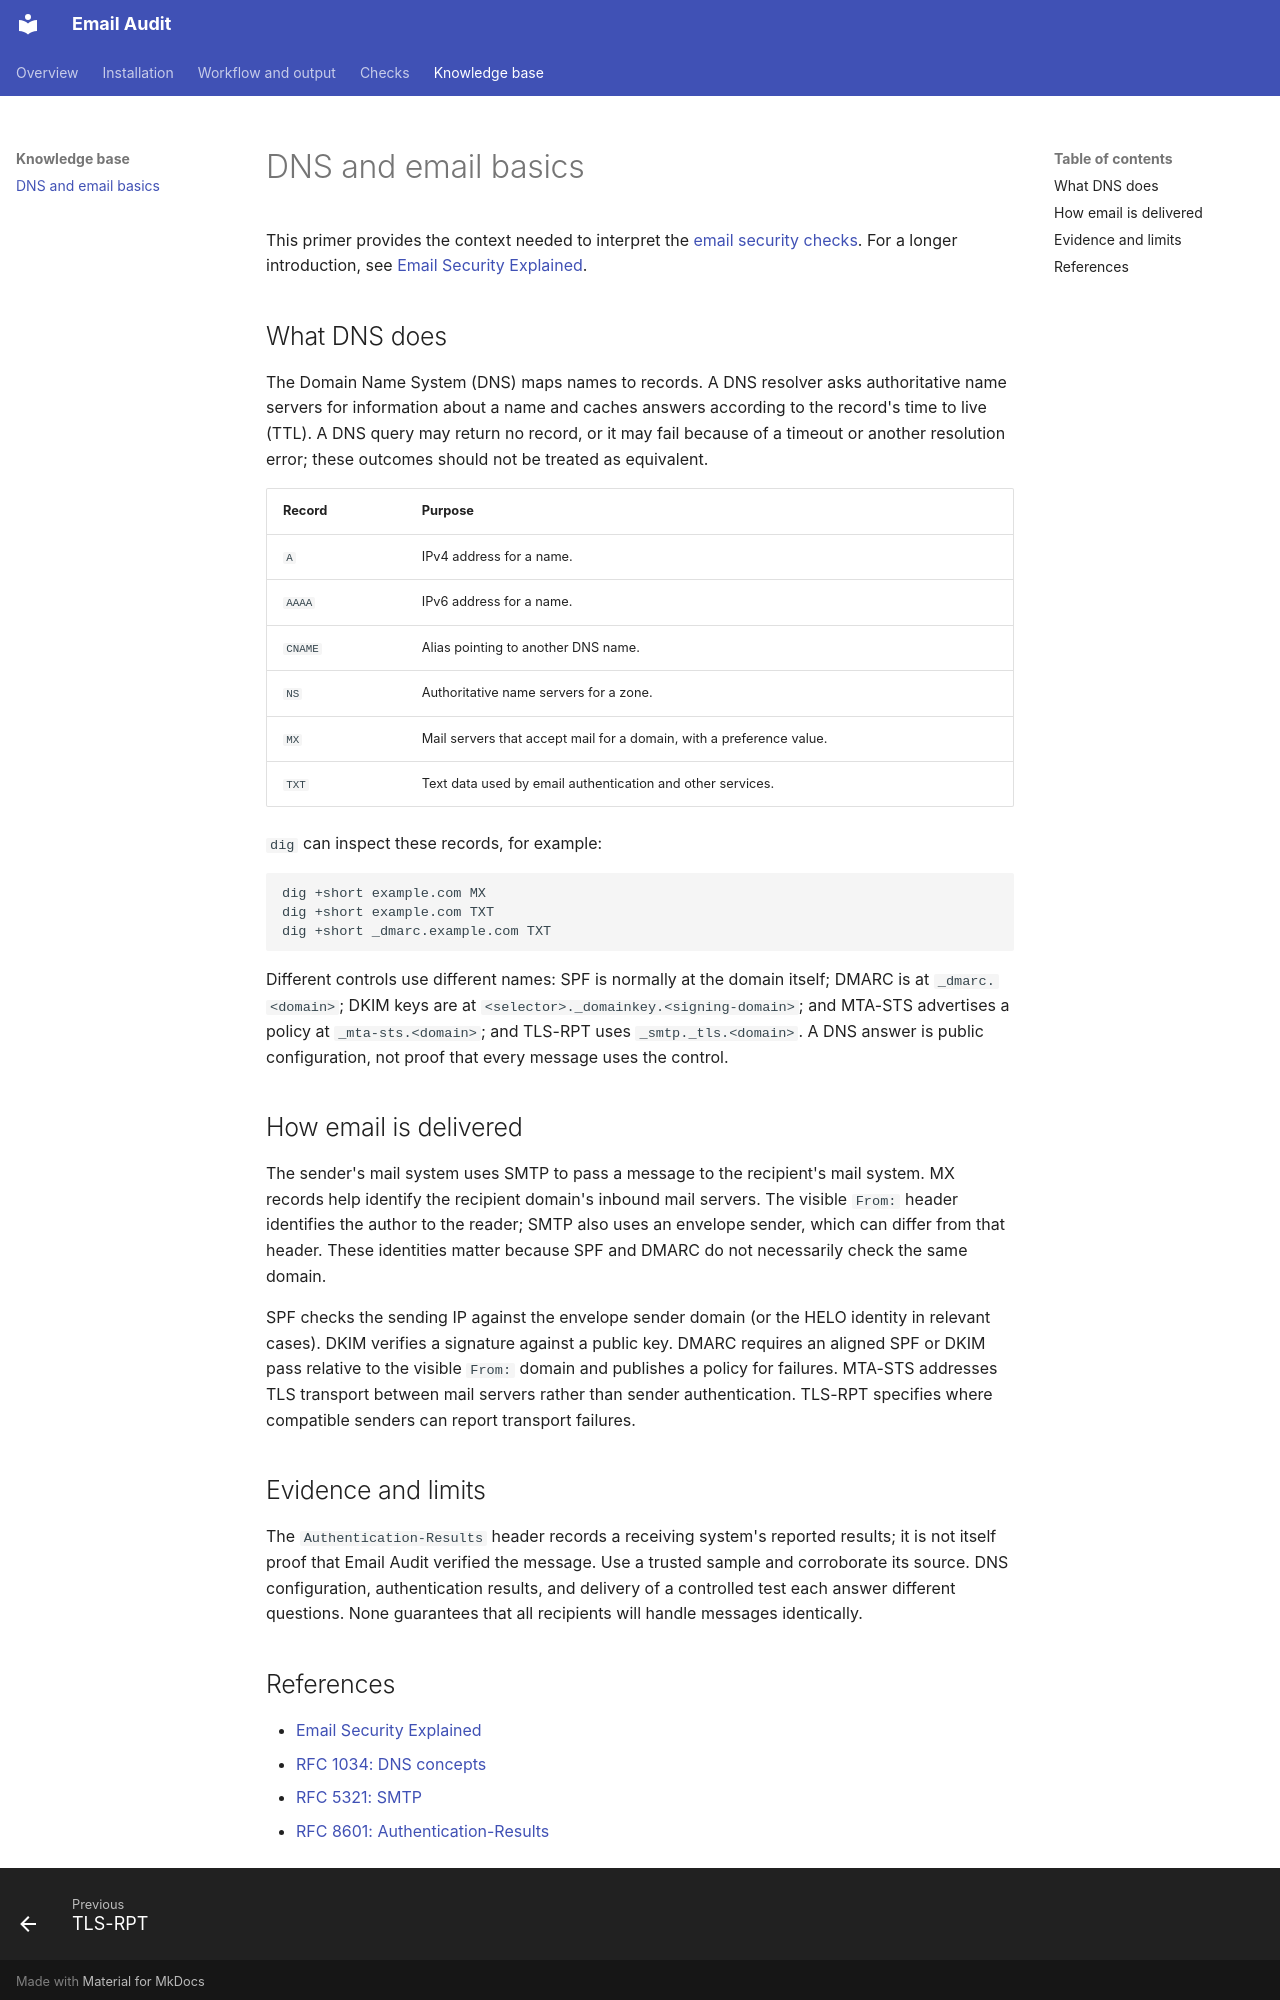

repository: CSpanias/email-audit · page: knowledge-base/dns-and-email/index.html · generator: mkdocs

# DNS and email basics

This primer provides the context needed to interpret the
[email security checks](../checks/index.md). For a longer introduction, see
[Email Security Explained](https://mollysec.com/posts/email-security-explained/).

## What DNS does

The Domain Name System (DNS) maps names to records. A DNS resolver asks
authoritative name servers for information about a name and caches answers
according to the record's time to live (TTL). A DNS query may return no
record, or it may fail because of a timeout or another resolution error; these
outcomes should not be treated as equivalent.

| Record | Purpose |
|---|---|
| `A` | IPv4 address for a name. |
| `AAAA` | IPv6 address for a name. |
| `CNAME` | Alias pointing to another DNS name. |
| `NS` | Authoritative name servers for a zone. |
| `MX` | Mail servers that accept mail for a domain, with a preference value. |
| `TXT` | Text data used by email authentication and other services. |

`dig` can inspect these records, for example:

```bash
dig +short example.com MX
dig +short example.com TXT
dig +short _dmarc.example.com TXT
```

Different controls use different names: SPF is normally at the domain itself;
DMARC is at `_dmarc.<domain>`; DKIM keys are at
`<selector>._domainkey.<signing-domain>`; and MTA-STS advertises a policy at
`_mta-sts.<domain>`; and TLS-RPT uses `_smtp._tls.<domain>`. A DNS answer is public configuration, not proof that
every message uses the control.

## How email is delivered

The sender's mail system uses SMTP to pass a message to the recipient's mail
system. MX records help identify the recipient domain's inbound mail servers.
The visible `From:` header identifies the author to the reader; SMTP also
uses an envelope sender, which can differ from that header. These identities
matter because SPF and DMARC do not necessarily check the same domain.

SPF checks the sending IP against the envelope sender domain (or the HELO
identity in relevant cases). DKIM verifies a signature against a public key.
DMARC requires an aligned SPF or DKIM pass relative to the visible `From:`
domain and publishes a policy for failures. MTA-STS addresses TLS transport
between mail servers rather than sender authentication. TLS-RPT specifies
where compatible senders can report transport failures.

## Evidence and limits

The `Authentication-Results` header records a receiving system's reported
results; it is not itself proof that Email Audit verified the message. Use a
trusted sample and corroborate its source. DNS configuration, authentication
results, and delivery of a controlled test each answer different questions.
None guarantees that all recipients will handle messages identically.
